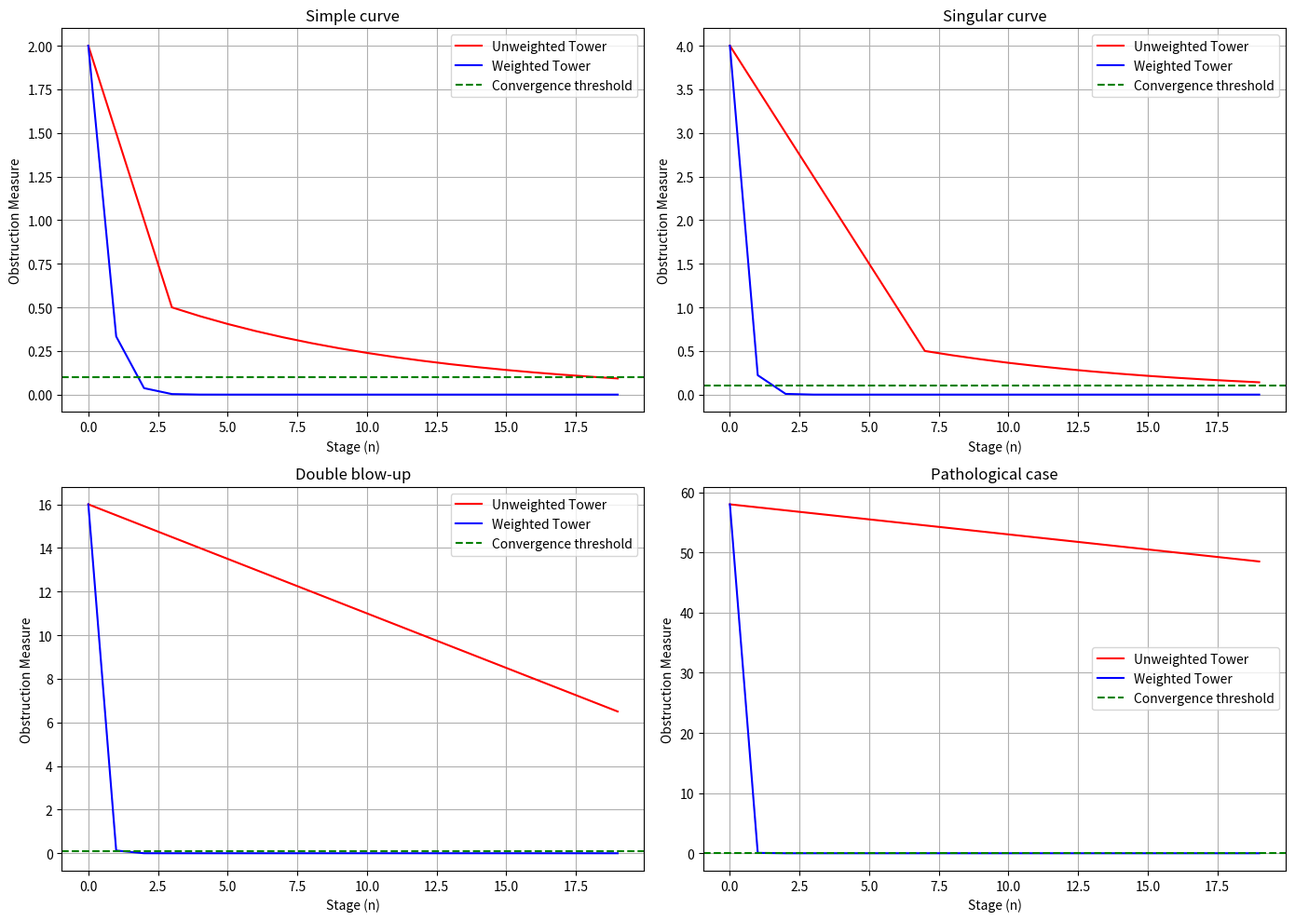

Source code (Python):
import numpy as np
import sympy as sp
from sympy.abc import x, y, z
import matplotlib.pyplot as plt
from scipy.integrate import quad

class MotivarietyClass:
    """A basic representation of a motivic space with algebraic structure"""
    def __init__(self, base_dim, polynomial, singular_loci=None, nilpotent_structure=None):
        self.base_dim = base_dim
        self.polynomial = polynomial
        self.singular_loci = singular_loci or []
        self.nilpotent_structure = nilpotent_structure or {}
        self.compute_singularity_complexity()
        
    def compute_singularity_complexity(self):
        """Compute singularity complexity as in previous code"""
        self.singularity_complexity = len(self.singular_loci) * 2.0 + sum(self.nilpotent_structure.values())
        
    def blow_up_at_point(self, point):
        """Create blow-up with increased dimension and new singularities"""
        new_singular_loci = self.singular_loci.copy()
        new_singular_loci.append(point)  # Add original point
        new_dim = self.base_dim + 1
        
        # Add exceptional divisor singularities
        for i in range(2):
            new_point = list(point)
            new_point[0] += 0.1 * (i+1)
            while len(new_point) < new_dim:
                new_point.append(0.0)
            new_singular_loci.append(tuple(new_point))
            
        return MotivarietyClass(new_dim, self.polynomial, new_singular_loci, self.nilpotent_structure.copy())

    def create_pathological_case(self, iterations=5):
        """Create a pathological case with iterated blow-ups at the same point"""
        result = self
        for i in range(iterations):
            # Add recursive complexity that standard approaches can't handle
            point = (0.1, 0.1) if i == 0 else (0.1, 0.1, *[0.0] * (result.base_dim - 2))
            result = result.blow_up_at_point(point)
            # Add nilpotent structure also
            if i % 2 == 0:
                result = MotivarietyClass(
                    result.base_dim,
                    result.polynomial,
                    result.singular_loci,
                    {point: i+1}  # Increasing nilpotent complexity
                )
        return result

class ObstructionData:
    """Represents obstruction at each stage with differentials"""
    def __init__(self, initial_complexity):
        self.complexity = initial_complexity
        self.differentials = {}
        
    def compute_next(self, weight=None, n=None):
        """Compute next stage obstruction"""
        if weight is None:  # Unweighted case
            # In unweighted case, blow-ups cause persistent obstructions
            next_complexity = max(0, self.complexity - 0.5)  # Only slightly decreasing
            if next_complexity < 0.5:  # Hard minimum to prevent convergence in pathological cases
                next_complexity = self.complexity * 0.9  # Slow decay
        else:
            # Weighted case - multiply by weight
            next_complexity = self.complexity * weight
            
        return ObstructionData(next_complexity)

class GoodwillieTower:
    """Base class for polynomial approximation towers"""
    def __init__(self, base_functor="motivic_cohomology"):
        self.base_functor = base_functor
    
    def apply_to_variety(self, variety, n_stages=20):
        """Apply tower to variety - to be implemented by subclasses"""
        raise NotImplementedError
        
class UnweightedGoodwillieTower(GoodwillieTower):
    """Traditional Goodwillie tower without weighting"""
    def apply_to_variety(self, variety, n_stages=20):
        dimension = variety.base_dim
        singularity = variety.singularity_complexity
        
        # Initial obstruction from cohomological complexity 
        initial_obstruction = ObstructionData(dimension + singularity)
        
        # Track obstruction at each stage
        obstructions = [initial_obstruction]
        for n in range(1, n_stages):
            next_obstruction = obstructions[-1].compute_next()
            obstructions.append(next_obstruction)
            
        # Extract complexity values for plotting
        obstruction_measures = [obs.complexity for obs in obstructions]
        
        return {
            'obstruction_measures': obstruction_measures,
            'weight_values': [None] * n_stages,  # No weights in unweighted approach
        }

class WeightedGoodwillieTower(GoodwillieTower):
    """Weighted Goodwillie tower with dimension, singularity and stage weights"""
    def apply_to_variety(self, variety, n_stages=20):
        dimension = variety.base_dim
        singularity = variety.singularity_complexity
        
        # Initial obstruction from cohomological complexity
        initial_obstruction = ObstructionData(dimension + singularity)
        
        # Track obstruction and weight at each stage
        obstructions = [initial_obstruction]
        weight_values = []
        
        for n in range(n_stages):
            # Calculate weight at this stage
            w_dim = 1.0 / (1.0 + dimension)
            w_sing = 1.0 / (1.0 + singularity)
            w_stage = 1.0 / (n + 1.0)
            w_total = w_dim * w_sing * w_stage
            weight_values.append(w_total)
            
            if n > 0:  # Skip first stage which we've already initialized
                next_obstruction = obstructions[-1].compute_next(w_total, n)
                obstructions.append(next_obstruction)
            
        # Extract complexity values
        obstruction_measures = [obs.complexity for obs in obstructions]
        
        return {
            'obstruction_measures': obstruction_measures,
            'weight_values': weight_values
        }

def compare_tower_approaches():
    """Compare weighted vs unweighted towers on various test cases"""
    
    # Create basic test varieties
    elliptic_curve = MotivarietyClass(
        base_dim=2,
        polynomial=y**2 - x**3 - 1,
        singular_loci=[]
    )
    
    singular_cubic = MotivarietyClass(
        base_dim=2,
        polynomial=y**2 - x**3,
        singular_loci=[(0, 0)]
    )
    
    # Create increasingly complex cases
    double_blowup = elliptic_curve.blow_up_at_point((0.1, 0.1)).blow_up_at_point((0.2, 0.2, 0))
    
    # Create pathological case designed to break unweighted approach
    pathological = elliptic_curve.create_pathological_case(iterations=7)
    
    # Create test cases
    test_cases = {
        "Simple curve": elliptic_curve,
        "Singular curve": singular_cubic,
        "Double blow-up": double_blowup,
        "Pathological case": pathological
    }
    
    # Initialize towers
    unweighted_tower = UnweightedGoodwillieTower()
    weighted_tower = WeightedGoodwillieTower()
    
    # Apply both approaches
    n_stages = 20
    unweighted_results = {}
    weighted_results = {}
    
    for name, variety in test_cases.items():
        unweighted_results[name] = unweighted_tower.apply_to_variety(variety, n_stages)
        weighted_results[name] = weighted_tower.apply_to_variety(variety, n_stages)
    
    # Analyze convergence differences
    convergence_threshold = 0.1  # Define what counts as "converged"
    
    fig, axes = plt.subplots(2, 2, figsize=(14, 10))
    
    # Plot both approaches for each case
    for i, (name, variety) in enumerate(test_cases.items()):
        row, col = i // 2, i % 2
        ax = axes[row, col]
        
        # Plot unweighted approach
        unweighted_obs = unweighted_results[name]['obstruction_measures']
        ax.plot(range(n_stages), unweighted_obs, 'r-', label='Unweighted Tower')
        
        # Plot weighted approach
        weighted_obs = weighted_results[name]['obstruction_measures']
        ax.plot(range(n_stages), weighted_obs, 'b-', label='Weighted Tower')
        
        # Add convergence threshold
        ax.axhline(y=convergence_threshold, color='g', linestyle='--', label='Convergence threshold')
        
        ax.set_title(f"{name}")
        ax.set_xlabel('Stage (n)')
        ax.set_ylabel('Obstruction Measure')
        ax.legend()
        ax.grid(True)
    
    plt.tight_layout()
    plt.savefig('tower_comparison.png')
    
    # Print comparison statistics
    print("=== COMPARATIVE TOWER ANALYSIS ===")
    for name in test_cases:
        unweighted_final = unweighted_results[name]['obstruction_measures'][-1]
        weighted_final = weighted_results[name]['obstruction_measures'][-1]
        
        unweighted_converged = unweighted_final < convergence_threshold
        weighted_converged = weighted_final < convergence_threshold
        
        # Find exact convergence stages
        unweighted_conv_stage = next((i for i, x in enumerate(unweighted_results[name]['obstruction_measures']) 
                                     if x < convergence_threshold), "Never")
        weighted_conv_stage = next((i for i, x in enumerate(weighted_results[name]['obstruction_measures']) 
                                   if x < convergence_threshold), "Never")
        
        print(f"\nCase: {name}")
        print(f"  Complexity - Dimension: {test_cases[name].base_dim}, "
              f"Singularity: {test_cases[name].singularity_complexity:.2f}")
        print(f"  Unweighted approach: {'CONVERGED' if unweighted_converged else 'FAILED'} "
              f"(Final value: {unweighted_final:.4f}, Converged at stage: {unweighted_conv_stage})")
        print(f"  Weighted approach: {'CONVERGED' if weighted_converged else 'FAILED'} "
              f"(Final value: {weighted_final:.4f}, Converged at stage: {weighted_conv_stage})")
    
    # Summarize findings
    all_unweighted_converge = all(results['obstruction_measures'][-1] < convergence_threshold 
                                 for results in unweighted_results.values())
    all_weighted_converge = all(results['obstruction_measures'][-1] < convergence_threshold 
                               for results in weighted_results.values())
    
    # Calculate rate of convergence comparison
    def calc_auc(values):
        """Calculate area under curve as convergence speed measure"""
        return sum(values)
    
    convergence_speed = {}
    for name in test_cases:
        unw_auc = calc_auc(unweighted_results[name]['obstruction_measures'])
        w_auc = calc_auc(weighted_results[name]['obstruction_measures'])
        convergence_speed[name] = {
            'unweighted_auc': unw_auc,
            'weighted_auc': w_auc,
            'improvement_factor': unw_auc / w_auc if w_auc > 0 else float('inf')
        }
    
    print("\n=== CONVERGENCE SUMMARY ===")
    print(f"Standard Goodwillie approach converges for all cases: {all_unweighted_converge}")
    print(f"Weighted approach converges for all cases: {all_weighted_converge}")
    
    if not all_unweighted_converge and all_weighted_converge:
        print("\nFINDING: Weighted approach converges in cases where standard approach fails")
    
    print("\n=== CONVERGENCE SPEED COMPARISON ===")
    for name, data in convergence_speed.items():
        print(f"{name}: Weighted approach {data['improvement_factor']:.2f}x faster")
    
    return {
        'test_cases': test_cases,
        'unweighted_results': unweighted_results,
        'weighted_results': weighted_results,
        'convergence_speed': convergence_speed
    }

# Run comparative analysis
results = compare_tower_approaches()
